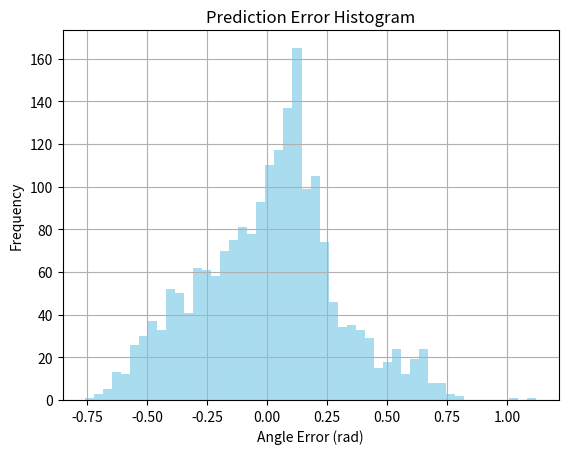
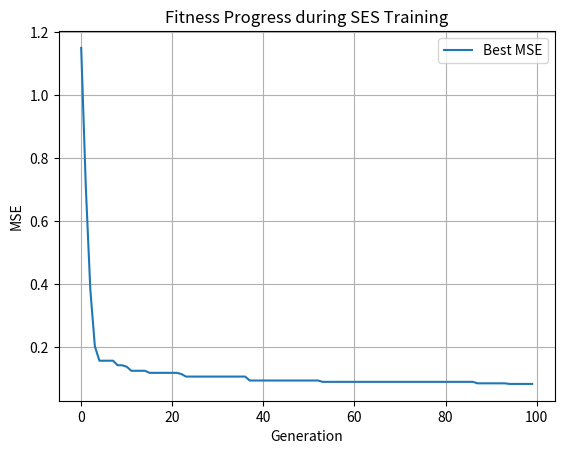
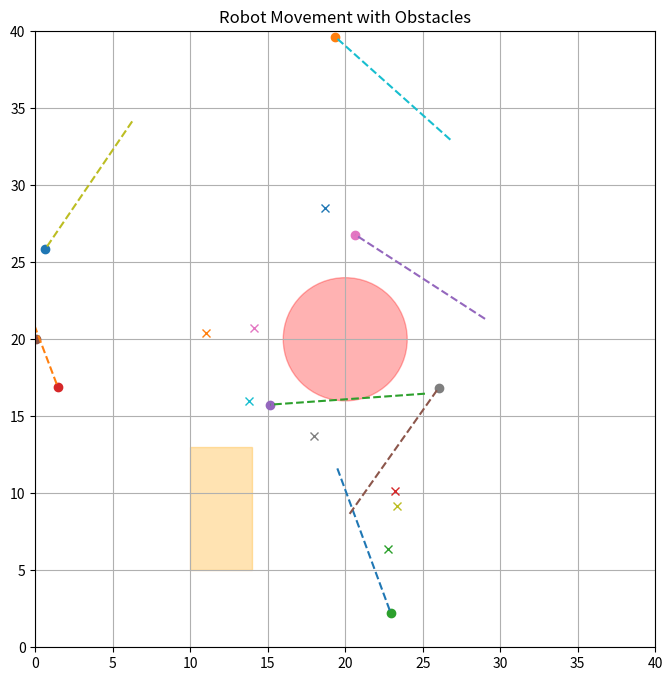
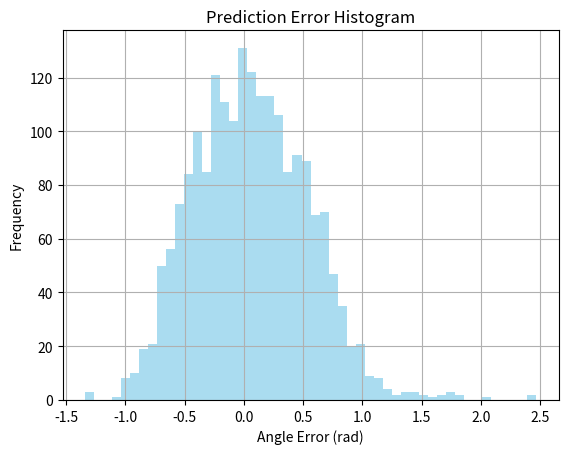
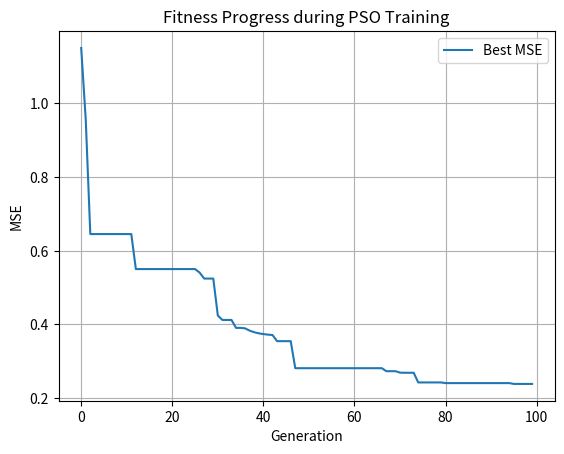
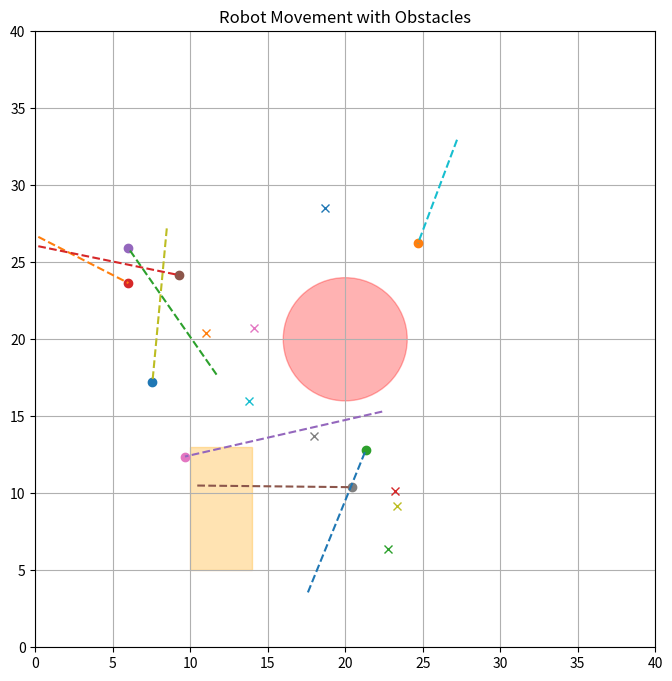
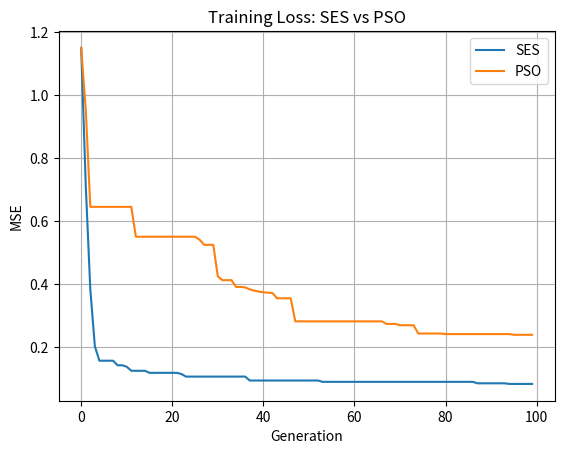

These charts were generated, in order, by the following Python code:

# Multi-Robot Path Planning with SES/PSO and Obstacle Avoidance
import numpy as np
import matplotlib.pyplot as plt
from matplotlib.animation import FuncAnimation
from tqdm import trange
import pandas as pd

class MultiRobotPathPlanner:
    def __init__(self, num_robots=8, workspace_size=40, max_velocity=5.0, max_acceleration=0.05,
                 dt=2.0, influence_distance=8.0, population_size=30, generations=100, use_pso=False):

        self.num_robots = num_robots
        self.workspace_size = workspace_size
        self.max_velocity = max_velocity
        self.max_acceleration = max_acceleration
        self.dt = dt
        self.influence_distance = influence_distance
        self.population_size = population_size
        self.generations = generations
        self.use_pso = use_pso

        self.robot_deviation_angles = np.zeros(self.num_robots)
        self.ksi_att = 0.5
        self.ksi_rep = 0.3

        np.random.seed(42)
        self.robot_positions = np.random.uniform(5, workspace_size-5, (num_robots, 2))
        self.robot_goals = np.random.uniform(5, workspace_size-5, (num_robots, 2))
        self.robot_velocities = np.zeros((num_robots, 2))

        self.input_size = 3
        self.hidden_size = 10
        self.output_size = 1

        self.travelling_times = np.zeros(num_robots)
        self.cooperation_counts = np.zeros(num_robots)
        self.deviation_logs = []
        self.att_history = []
        self.paths = [[] for _ in range(self.num_robots)]

        self.obstacles = [
            {'type': 'circle', 'center': (20, 20), 'radius': 4},
            {'type': 'rect', 'bottom_left': (10, 5), 'width': 4, 'height': 8}
        ]

        self.initialize_ann_structure()
        self.generate_training_data()

        if self.use_pso:
            self.train_ann_with_pso()
        else:
            self.train_ann_with_ses()

    def sigmoid(self, x):
        return 1 / (1 + np.exp(-np.clip(x, -500, 500)))

    def tanh(self, x):
        return np.tanh(np.clip(x, -500, 500))

    def angle_diff(self, a, b):
        return np.arctan2(np.sin(a - b), np.cos(a - b))

    def initialize_ann_structure(self):
        self.w1_size = self.input_size * self.hidden_size
        self.b1_size = self.hidden_size
        self.w2_size = self.hidden_size * self.output_size
        self.b2_size = self.output_size
        self.vector_size = self.w1_size + self.b1_size + self.w2_size + self.b2_size

    def decode_ann(self, particle):
        idx = 0
        W1 = particle[idx:idx + self.w1_size].reshape(self.input_size, self.hidden_size)
        idx += self.w1_size
        b1 = particle[idx:idx + self.b1_size]
        idx += self.b1_size
        W2 = particle[idx:idx + self.w2_size].reshape(self.hidden_size, self.output_size)
        idx += self.w2_size
        b2 = particle[idx:idx + self.b2_size]
        return W1, b1, W2, b2

    def ann_forward(self, X, W1, b1, W2, b2):
        hidden = self.sigmoid(np.dot(X, W1) + b1)
        output = self.tanh(np.dot(hidden, W2) + b2) * np.pi
        return output

    def generate_training_data(self):
        num_samples = 2000
        self.X_train = np.zeros((num_samples, 3))
        self.y_train = np.zeros(num_samples)

        for i in range(num_samples):
            goal_angle = np.random.uniform(-np.pi, np.pi)
            crit_angle = np.random.uniform(-np.pi, np.pi)
            crit_dist = np.random.uniform(1.0, self.influence_distance + 2.0)
            F_att = self.ksi_att * crit_dist
            F_rep = self.ksi_rep * ((1/crit_dist - 1/self.influence_distance) / (crit_dist**2)) if crit_dist < self.influence_distance else 0
            deviation = np.arctan2(F_rep * np.sin(crit_angle) + F_att * np.sin(goal_angle),
                                   F_rep * np.cos(crit_angle) + F_att * np.cos(goal_angle))
            self.X_train[i] = [goal_angle, crit_angle, crit_dist]
            self.y_train[i] = deviation

    def diversity_penalty(self, population):
        if len(population) <= 1:
            return 0.0
        centroid = np.mean(population, axis=0)
        diversity = np.mean(np.linalg.norm(population - centroid, axis=1))
        return 1.0 / (diversity + 1e-6)

    def is_collision(self, pos):
        for obs in self.obstacles:
            if obs['type'] == 'circle':
                cx, cy = obs['center']
                if np.linalg.norm(np.array(pos) - np.array([cx, cy])) <= obs['radius'] + 1.0:
                    return True
            elif obs['type'] == 'rect':
                x, y = pos
                x0, y0 = obs['bottom_left']
                if x0 <= x <= x0 + obs['width'] and y0 <= y <= y0 + obs['height']:
                    return True
        return False

    def train_ann_with_ses(self):
        population = np.random.uniform(-1, 1, (self.population_size, self.vector_size))
        fitness_history = []

        for generation in trange(self.generations, desc="Training with SES"):
            fitness_scores = []

            for i in range(self.population_size):
                W1, b1, W2, b2 = self.decode_ann(population[i])
                y_pred = self.ann_forward(self.X_train, W1, b1, W2, b2).flatten()
                mse = np.mean(self.angle_diff(self.y_train, y_pred)**2)
                fitness_scores.append(mse)

            fitness_scores = np.array(fitness_scores)
            penalty = self.diversity_penalty(population)
            total_fitness = fitness_scores + 0.1 * penalty

            elite_idx = np.argmin(total_fitness)
            elite = population[elite_idx]
            new_population = [elite.copy()]

            while len(new_population) < self.population_size:
                mutation = np.random.normal(0, 0.1, size=self.vector_size)
                child = elite + mutation
                new_population.append(np.clip(child, -5, 5))

            population = np.array(new_population)
            fitness_history.append(np.min(fitness_scores))

        self.best_weights = self.decode_ann(population[np.argmin(fitness_scores)])
        self.fitness_history = fitness_history
        self.plot_training_results(fitness_history)
        self.animate_robot_movement_with_obstacles()

    def train_ann_with_pso(self):
        population = np.random.uniform(-1, 1, (self.population_size, self.vector_size))
        velocities = np.zeros_like(population)
        p_best = population.copy()
        p_best_scores = np.full(self.population_size, np.inf)
        g_best = None
        g_best_score = np.inf
        fitness_history = []

        w, c1, c2 = 0.729, 1.49445, 1.49445

        for gen in trange(self.generations, desc="Training with PSO"):
            for i in range(self.population_size):
                W1, b1, W2, b2 = self.decode_ann(population[i])
                y_pred = self.ann_forward(self.X_train, W1, b1, W2, b2).flatten()
                mse = np.mean(self.angle_diff(self.y_train, y_pred) ** 2)

                if mse < p_best_scores[i]:
                    p_best[i] = population[i]
                    p_best_scores[i] = mse

                if mse < g_best_score:
                    g_best = population[i]
                    g_best_score = mse

            for i in range(self.population_size):
                r1, r2 = np.random.rand(self.vector_size), np.random.rand(self.vector_size)
                velocities[i] = (w * velocities[i] + c1 * r1 * (p_best[i] - population[i])
                                 + c2 * r2 * (g_best - population[i]))
                population[i] += velocities[i]
                population[i] = np.clip(population[i], -5, 5)

            fitness_history.append(g_best_score)

        self.best_weights = self.decode_ann(g_best)
        self.fitness_history = fitness_history
        self.plot_training_results(fitness_history)
        self.animate_robot_movement_with_obstacles()

    def plot_training_results(self, fitness_history):
        y_pred = self.ann_forward(self.X_train, *self.best_weights).flatten()
        errors = self.angle_diff(self.y_train, y_pred)

        plt.figure()
        plt.hist(errors, bins=50, alpha=0.7, color='skyblue')
        plt.title("Prediction Error Histogram")
        plt.xlabel("Angle Error (rad)")
        plt.ylabel("Frequency")
        plt.grid()
        plt.show()

        plt.figure()
        plt.plot(fitness_history, label='Best MSE')
        plt.title(f"Fitness Progress during {'PSO' if self.use_pso else 'SES'} Training")
        plt.xlabel("Generation")
        plt.ylabel("MSE")
        plt.grid()
        plt.legend()
        plt.show()

    def animate_robot_movement_with_obstacles(self):
        fig, ax = plt.subplots(figsize=(8, 8))
        ax.set_xlim(0, self.workspace_size)
        ax.set_ylim(0, self.workspace_size)
        ax.set_title("Robot Movement with Obstacles")

        for obs in self.obstacles:
            if obs['type'] == 'circle':
                ax.add_patch(plt.Circle(obs['center'], obs['radius'], color='red', alpha=0.3))
            elif obs['type'] == 'rect':
                x0, y0 = obs['bottom_left']
                ax.add_patch(plt.Rectangle((x0, y0), obs['width'], obs['height'], color='orange', alpha=0.3))

        robots_plot = [ax.plot([], [], 'o')[0] for _ in range(self.num_robots)]
        path_lines = [ax.plot([], [], '--')[0] for _ in range(self.num_robots)]
        goals_plot = [ax.plot(self.robot_goals[i, 0], self.robot_goals[i, 1], 'x')[0] for i in range(self.num_robots)]
        reached = [False] * self.num_robots

        def update(frame):
            W1, b1, W2, b2 = self.best_weights
            for i in range(self.num_robots):
                if reached[i]: continue
                goal_dir = self.robot_goals[i] - self.robot_positions[i]
                goal_dist = np.linalg.norm(goal_dir)
                if goal_dist < 1.0:
                    reached[i] = True
                    continue
                goal_dir /= goal_dist + 1e-6
                angle_to_goal = np.arctan2(goal_dir[1], goal_dir[0])
                deviation_angle = 0
                for j in range(self.num_robots):
                    if i != j:
                        dist = np.linalg.norm(self.robot_positions[i] - self.robot_positions[j])
                        if dist < 2 * self.influence_distance:
                            critical_angle = np.arctan2(
                                self.robot_positions[j][1] - self.robot_positions[i][1],
                                self.robot_positions[j][0] - self.robot_positions[i][0]
                            )
                            input_vec = np.array([[angle_to_goal, critical_angle, dist]])
                            deviation_angle = self.ann_forward(input_vec, W1, b1, W2, b2)[0, 0]
                            break
                rot = np.array([[np.cos(deviation_angle), -np.sin(deviation_angle)],
                                [np.sin(deviation_angle), np.cos(deviation_angle)]])
                new_dir = np.dot(rot, goal_dir)
                velocity = new_dir * self.max_velocity
                next_pos = self.robot_positions[i] + velocity * self.dt
                if self.is_collision(next_pos):
                    new_dir = np.dot(rot, goal_dir + np.random.uniform(-0.5, 0.5, size=2))
                    next_pos = self.robot_positions[i] + new_dir * self.max_velocity * self.dt
                if not self.is_collision(next_pos):
                    self.robot_positions[i] = next_pos
                self.paths[i].append(self.robot_positions[i].copy())
                robots_plot[i].set_data([self.robot_positions[i][0]], [self.robot_positions[i][1]])
                xs, ys = zip(*self.paths[i])
                path_lines[i].set_data(xs, ys)
            return robots_plot + path_lines + goals_plot

        ani = FuncAnimation(fig, update, frames=150, interval=300, blit=True, repeat=False)
        plt.grid(True)
        plt.show()

    def get_training_loss(self):
        return self.fitness_history if hasattr(self, 'fitness_history') else []

if __name__ == "__main__":
    planner_ses = MultiRobotPathPlanner(use_pso=False)
    planner_pso = MultiRobotPathPlanner(use_pso=True)

    import matplotlib.pyplot as plt
    plt.plot(planner_ses.get_training_loss(), label='SES')
    plt.plot(planner_pso.get_training_loss(), label='PSO')
    plt.title("Training Loss: SES vs PSO")
    plt.xlabel("Generation")
    plt.ylabel("MSE")
    plt.legend()
    plt.grid(True)
    plt.show()
